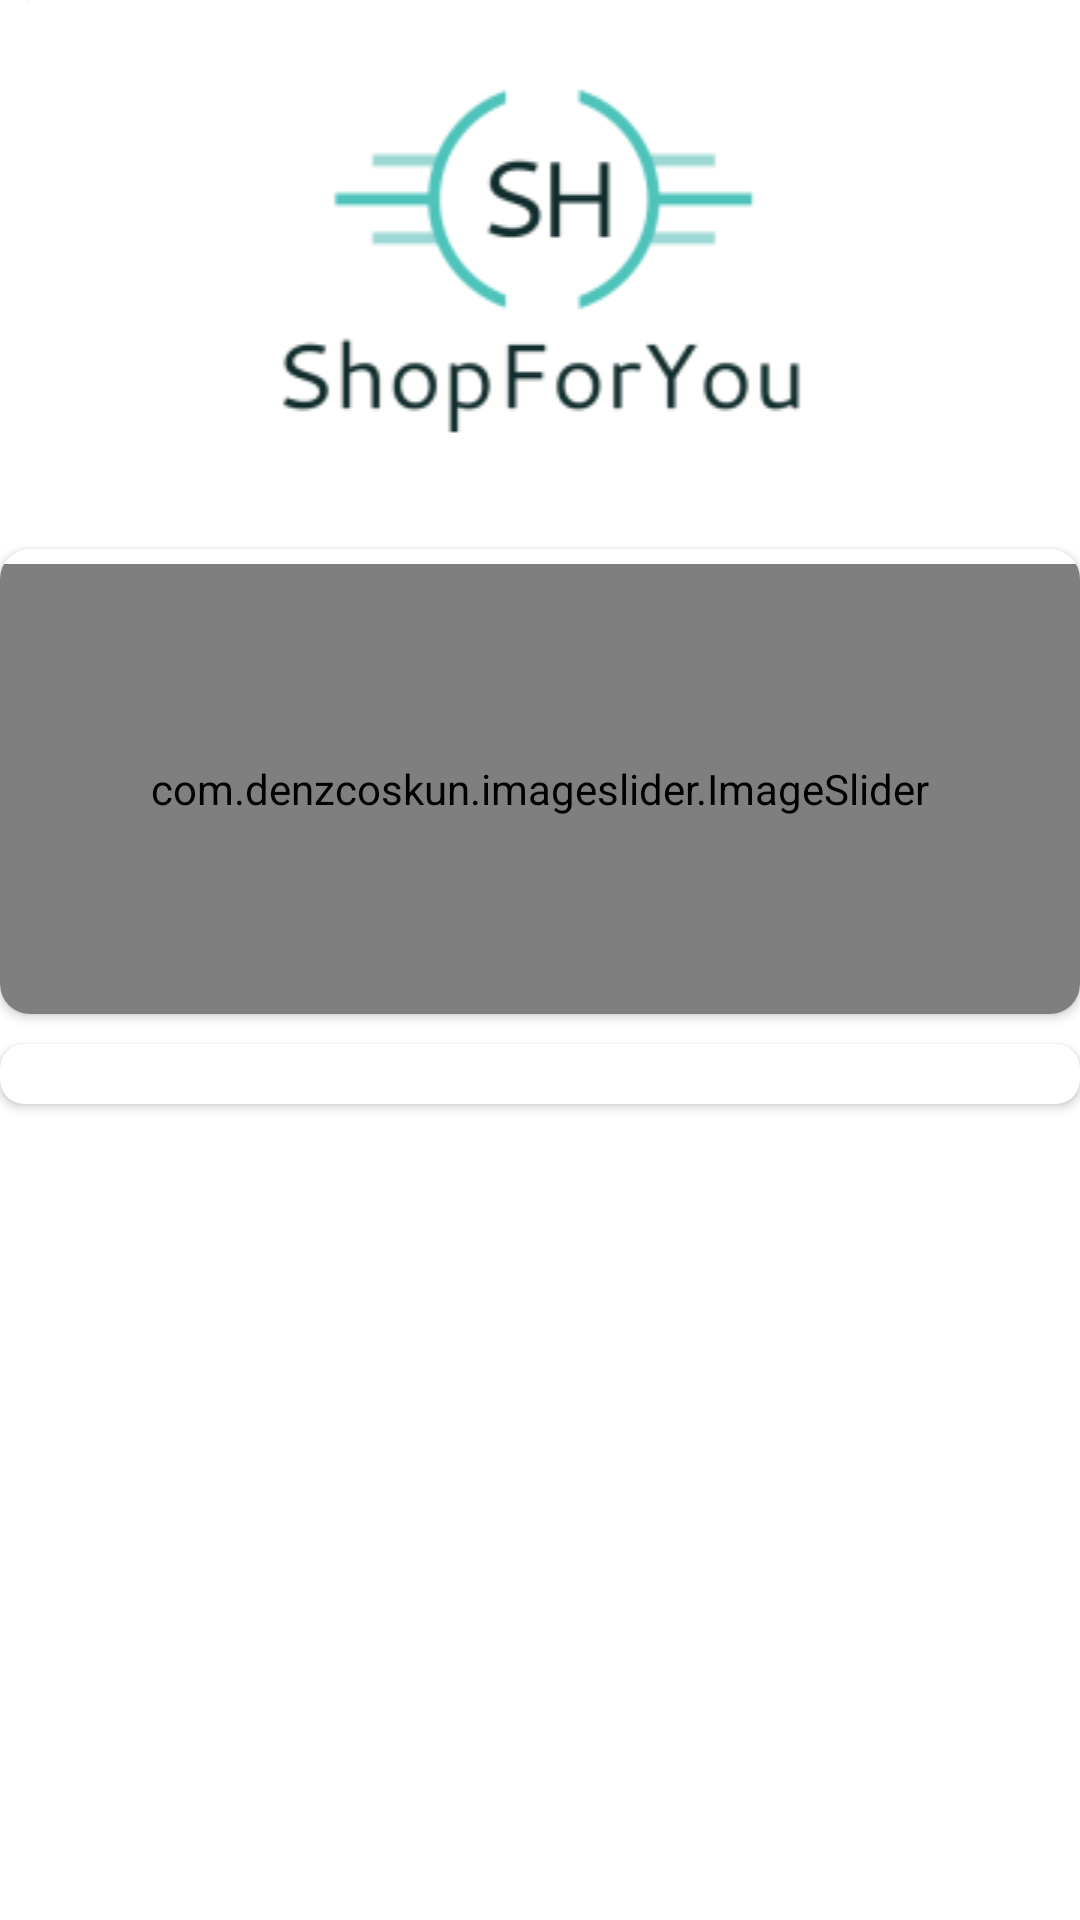

Produce the Android XML layout that renders to this screen, including the resource entries it uses.
<!-- AndroidManifest.xml: application theme Theme.ShopForYou -->
<!-- res/layout/activity_main.xml -->
<?xml version="1.0" encoding="utf-8"?>
<ScrollView
    xmlns:android="http://schemas.android.com/apk/res/android"
    android:layout_width="fill_parent"
    android:layout_height="fill_parent"
    android:fillViewport="true">
<LinearLayout xmlns:android="http://schemas.android.com/apk/res/android"
    xmlns:app="http://schemas.android.com/apk/res-auto"
    xmlns:tools="http://schemas.android.com/tools"
    android:layout_width="match_parent"
    android:orientation="vertical"
    android:id="@+id/my_drawer_layout"
    android:background="@color/white"
    android:layout_height="match_parent"
    tools:context=".MainActivity">
    <ImageView
        android:layout_width="match_parent"
        android:layout_height="wrap_content"
        app:srcCompat="@drawable/logoapp"
        android:layout_marginBottom="10dp"
        />
    <androidx.cardview.widget.CardView

        android:layout_width="match_parent"
     android:backgroundTint="@color/white"
        android:layout_height="wrap_content"
        app:cardCornerRadius="10dp">
    <com.denzcoskun.imageslider.ImageSlider
        android:background="@color/white"
        android:layout_marginTop="5dp"
        android:id="@+id/image_slider"
        android:layout_width="match_parent"
        android:layout_height="150dp"
        app:iss_auto_cycle="true"

        app:iss_period="1000"
        app:iss_placeholder="@drawable/ic_launcher_foreground"
        app:iss_error_image="@drawable/ic_launcher_background"
        app:iss_delay="0"

        /></androidx.cardview.widget.CardView>
    <androidx.cardview.widget.CardView
        android:id="@+id/cardView"

        android:layout_width="match_parent"
        android:layout_height="wrap_content"
        android:layout_marginTop="10dp"
        app:cardCornerRadius="8dp">

    <GridView
        android:layout_marginTop="20dp"

        android:layout_width="match_parent"
        android:layout_height="wrap_content"
        android:numColumns="4"
        android:layout_margin="10dp"
        android:id="@+id/grid"/>
    </androidx.cardview.widget.CardView>
    <GridView
        android:background="@color/mediumblue"
        android:layout_marginTop="20dp"
        android:layout_width="match_parent"
        android:layout_height="wrap_content"
        android:orientation="horizontal"
        android:numColumns="2"
        android:id="@+id/list1"/>

</LinearLayout>
</ScrollView>
<!-- resources referenced by this layout -->
<resources>
  <color name="mediumblue">#A9A9A9</color>
  <color name="white">#FFFFFFFF</color>
  <!-- drawable logoapp: png bitmap (drawable, 9248 bytes) -->
  <style name="Theme.ShopForYou" parent="Theme.MaterialComponents.DayNight.DarkActionBar">
          
          <item name="colorPrimary">@color/purple_500</item>
          <item name="colorPrimaryVariant">@color/purple_700</item>
          <item name="colorOnPrimary">@color/white</item>
          
          <item name="colorSecondary">@color/teal_200</item>
          <item name="colorSecondaryVariant">@color/teal_700</item>
          <item name="colorOnSecondary">@color/black</item>
          
          <item name="android:statusBarColor">?attr/colorPrimaryVariant</item>
          
      </style>
  <color name="purple_500">#FF6200EE</color>
  <color name="purple_700">#FF3700B3</color>
  <color name="teal_200">#FF03DAC5</color>
  <color name="teal_700">#FF018786</color>
  <color name="black">#FF000000</color>
</resources>
